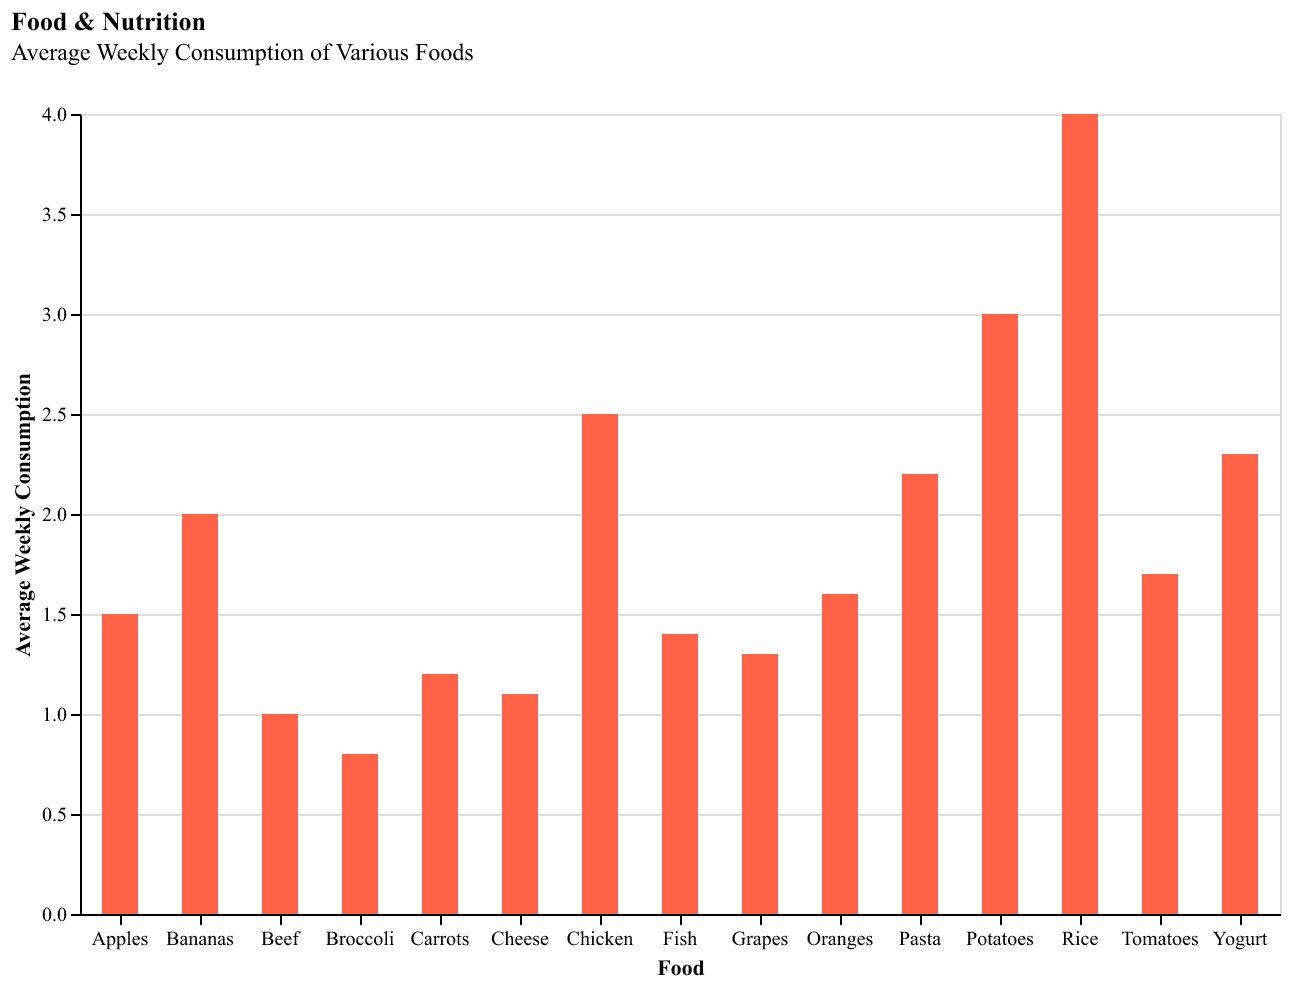

The table this chart was drawn from, first rows:
Food, Average Weekly Consumption (kg), Average Weekly Consumption (L), Average Weekly Consumption (dozen), Average Weekly Consumption (loaves)
Apples, 1.5, , , 
Bananas, 2.0, , , 
Carrots, 1.2, , , 
Potatoes, 3.0, , , 
Broccoli, 0.8, , , 
Chicken, 2.5, , , 
Beef, 1.0, , , 
Rice, 4.0, , , 
Pasta, 2.2, , , 
Milk, , 5.0, , 
Eggs, , , 1.8, 
Bread, , , , 3.5
Cheese, 1.1, , , 
Fish, 1.4, , , 
Yogurt, 2.3, , , 
Tomatoes, 1.7, , , 
Oranges, 1.6, , , 
Grapes, 1.3, , , 
